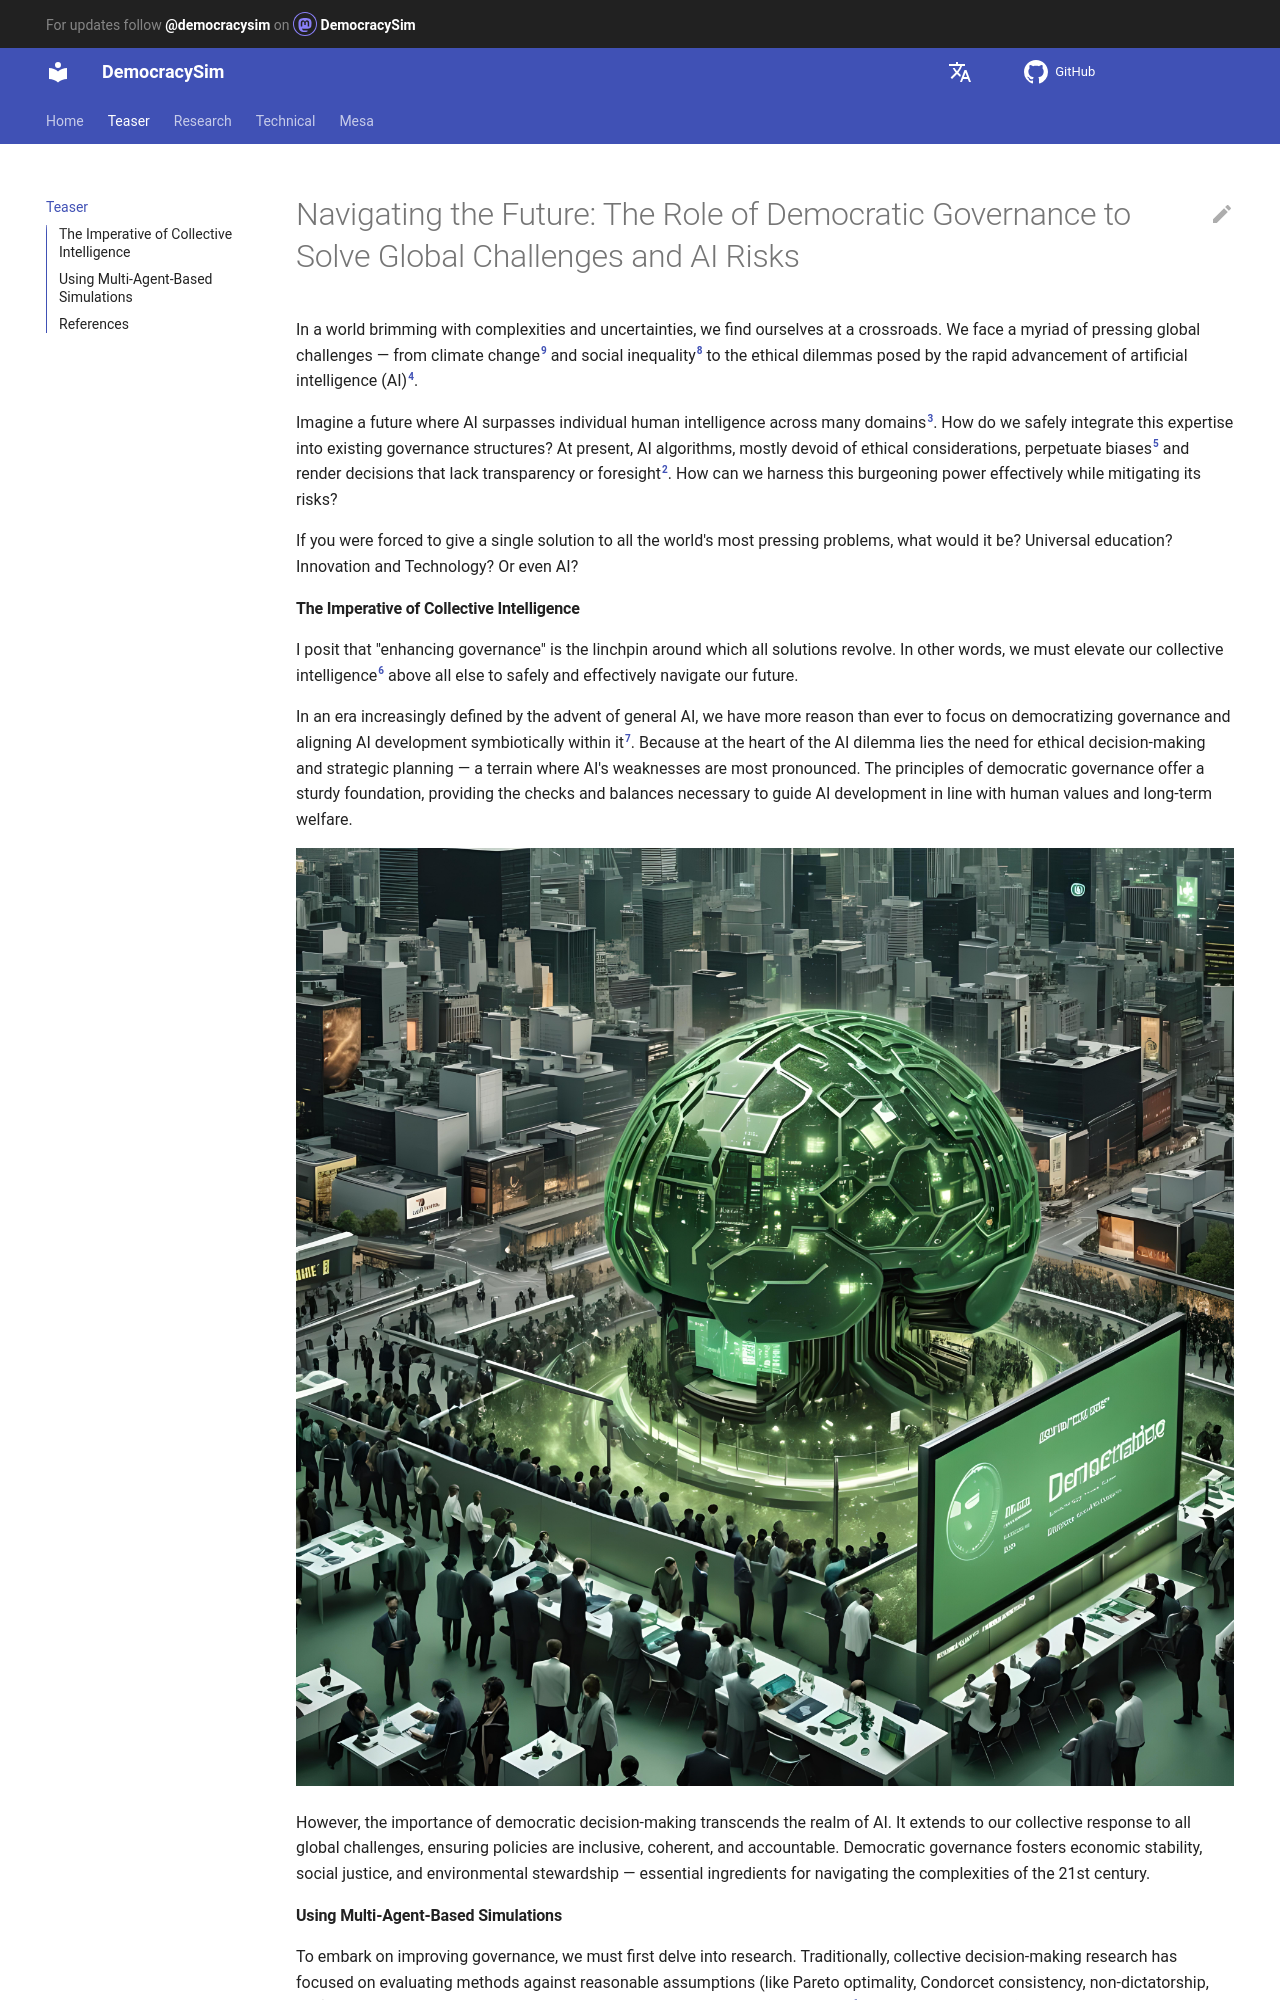

repository: jurikane/DemocracySim · page: teaser/index.html · generator: mkdocs

# Navigating the Future: The Role of Democratic Governance to Solve Global Challenges and AI Risks

In a world brimming with complexities and uncertainties, we find ourselves at a crossroads. 
We face a myriad of pressing global challenges — from climate change[^9] and social inequality[^8] 
to the ethical dilemmas posed by the rapid advancement of artificial intelligence (AI)[^4].

Imagine a future where AI surpasses individual human intelligence across many domains[^3].
How do we safely integrate this expertise into existing governance structures?
At present, AI algorithms, mostly devoid of ethical considerations, perpetuate biases[^5] and render decisions 
that lack transparency or foresight[^2]. 
How can we harness this burgeoning power effectively while mitigating its risks?

If you were forced to give a single solution to all the world's most pressing problems, what would it be?
Universal education? Innovation and Technology? Or even AI?

#### The Imperative of Collective Intelligence

I posit that "enhancing governance" is the linchpin around which all solutions revolve. 
In other words, we must elevate our collective intelligence[^6] above all else 
to safely and effectively navigate our future.

In an era increasingly defined by the advent of general AI, 
we have more reason than ever to focus on democratizing governance 
and aligning AI development symbiotically within it[^7].
Because at the heart of the AI dilemma lies the need for ethical decision-making and strategic planning — a terrain 
where AI's weaknesses are most pronounced. The principles of democratic governance offer a sturdy foundation, 
providing the checks and balances necessary to guide AI development in line with human values and long-term welfare.

![cover.jpg](images%2Fcover.jpg)

However, the importance of democratic decision-making transcends the realm of AI. 
It extends to our collective response to all global challenges, ensuring policies are inclusive, 
coherent, and accountable. Democratic governance fosters economic stability, social justice, and 
environmental stewardship — essential ingredients for navigating the complexities of the 21st century.

#### Using Multi-Agent-Based Simulations

To embark on improving governance, we must first delve into research. 
Traditionally, collective decision-making research has focused 
on evaluating methods against reasonable assumptions (like Pareto optimality, Condorcet consistency, 
non-dictatorship, etc.), demonstrating mathematically that no method will ever satisfy all criteria[^1]. 
But the complexity of the problem is even greater when we consider collective decision-making in real-world societies.
Real-world democratic governance goes far beyond merely aligning individual interests — it involves intricate 
path dependencies from past decisions, disinformation and lack of participation, to name just the most obvious.

Addressing these challenges requires a novel approach. 
This research aims to pioneer a new path by incorporating these complexities through multi-agent-based simulations.

While the model and research inquiries within the proposed master thesis 
can only represent this approach in its infancy, the potential of multi-agent-based modeling 
to eventually encapsulate all essential facets of real-world democratic governance can hardly be overstated[^10].
To the best of our knowledge, this approach has not been systematically applied to researching social choice 
or collective decision-making.
It stands poised to boost what may be the most underestimated cornerstone of human society:
our collective intelligence.
